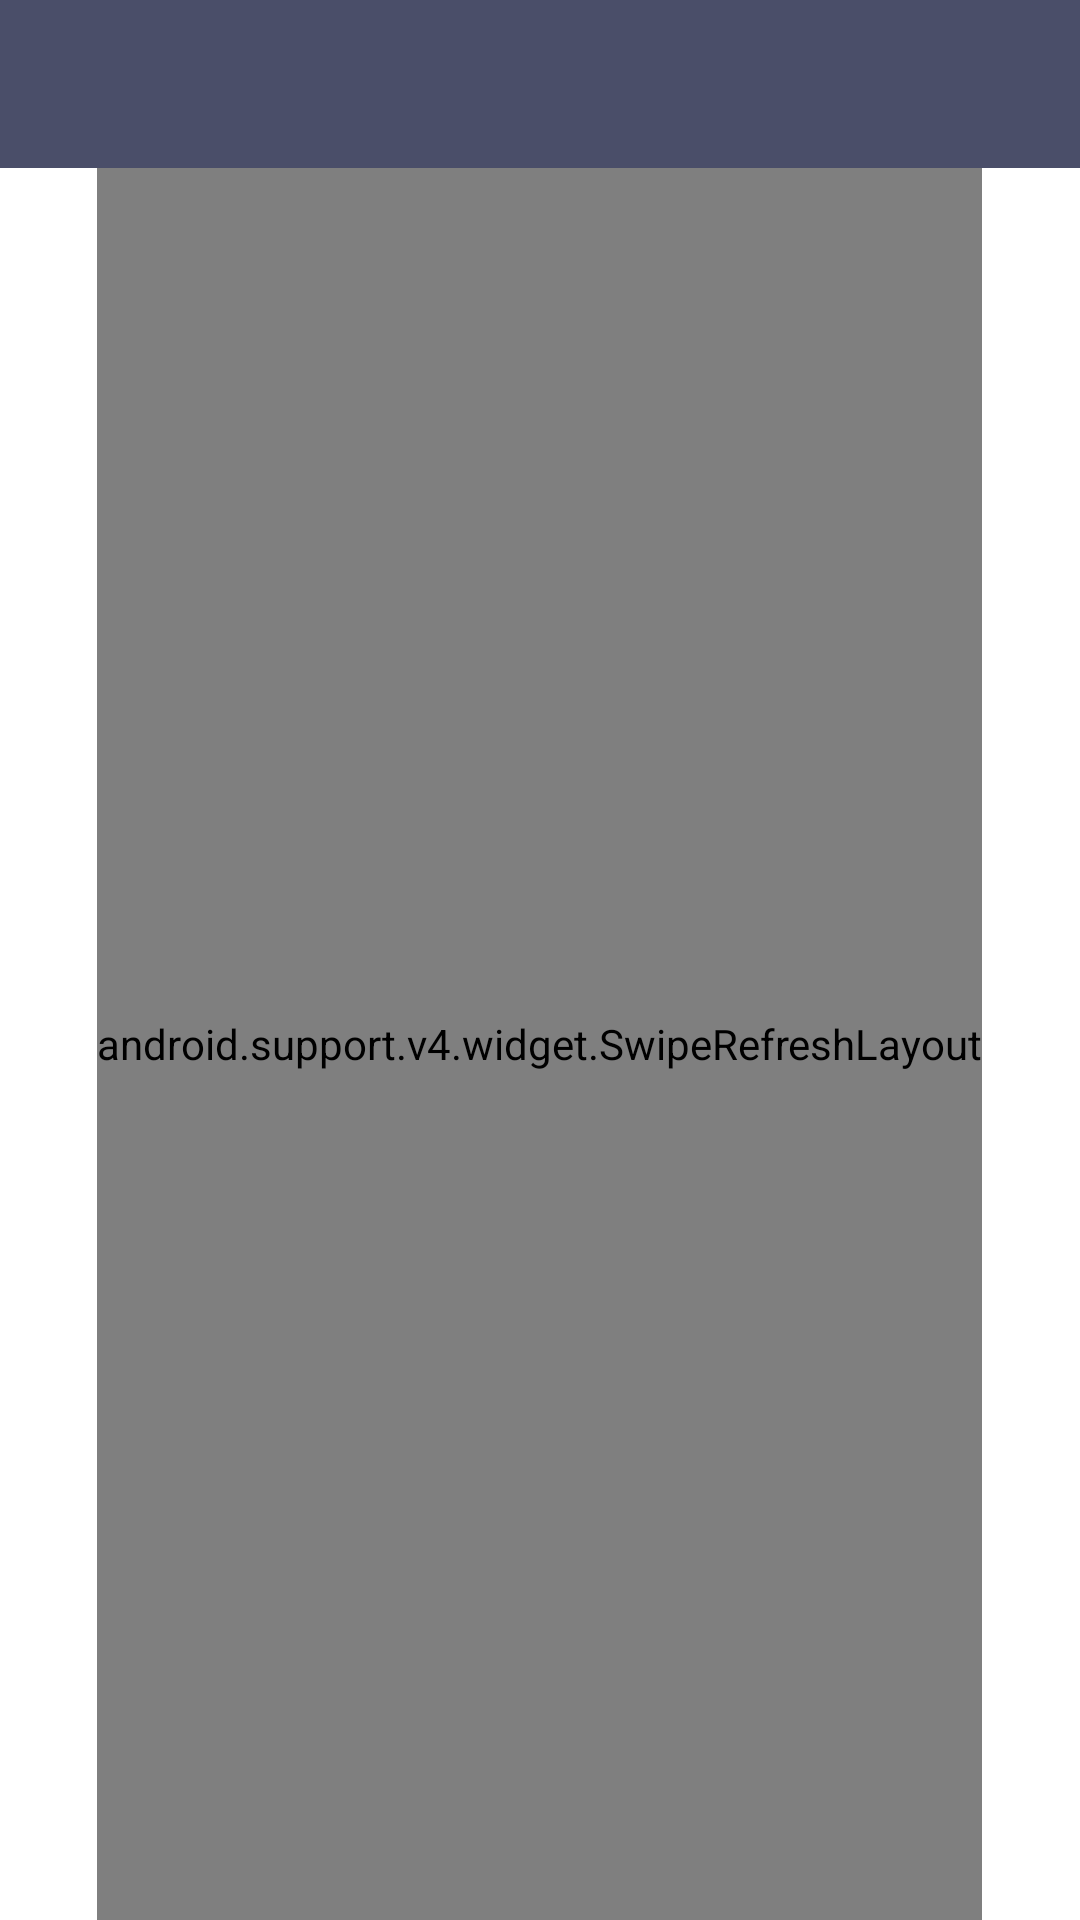

The Android layout XML behind this screen, and the referenced resources:
<!-- AndroidManifest.xml: application theme Theme.MaterialComponents.Light.NoActionBar -->
<!-- res/layout/activity_main.xml -->
<LinearLayout xmlns:android="http://schemas.android.com/apk/res/android"
    xmlns:tools="http://schemas.android.com/tools"
    xmlns:app="http://schemas.android.com/apk/res-auto"
    android:id="@+id/relative_layout"
    android:layout_width="match_parent"
    android:layout_height="match_parent"
    android:orientation="vertical"
    tools:context=".MainActivity">


    <android.support.v7.widget.Toolbar
        android:id="@+id/toolbar"
        android:layout_width="fill_parent"
        android:layout_height="?attr/actionBarSize"
        android:layout_gravity="center_horizontal"
        android:background="#4A4E69"
        app:theme="@style/ToolBarStyle"/>

    <LinearLayout
        android:layout_width="match_parent"
        android:layout_height="match_parent"
        android:orientation="vertical"
        android:weightSum="4">


        <android.support.v4.widget.SwipeRefreshLayout
            android:id="@+id/swipeRefresh"
            android:layout_width="wrap_content"
            android:layout_height="0dp"
            android:layout_gravity="center_horizontal"
            android:layout_weight="4">

            <dreamnyc.myapplication.CustomRecyclerView
                android:id="@+id/recyclerView"
                android:layout_width="wrap_content"
                android:layout_height="wrap_content"
                android:layout_alignEnd="@+id/progressBar"
                android:layout_alignLeft="@+id/progressBar"
                android:layout_alignParentBottom="true"
                android:layout_alignParentTop="true"
                android:layout_alignRight="@+id/progressBar"
                android:layout_alignStart="@+id/progressBar"
                android:elevation="1dp" />

        </android.support.v4.widget.SwipeRefreshLayout>

    </LinearLayout>

</LinearLayout>
<!-- resources referenced by this layout -->
<resources>

</resources>
